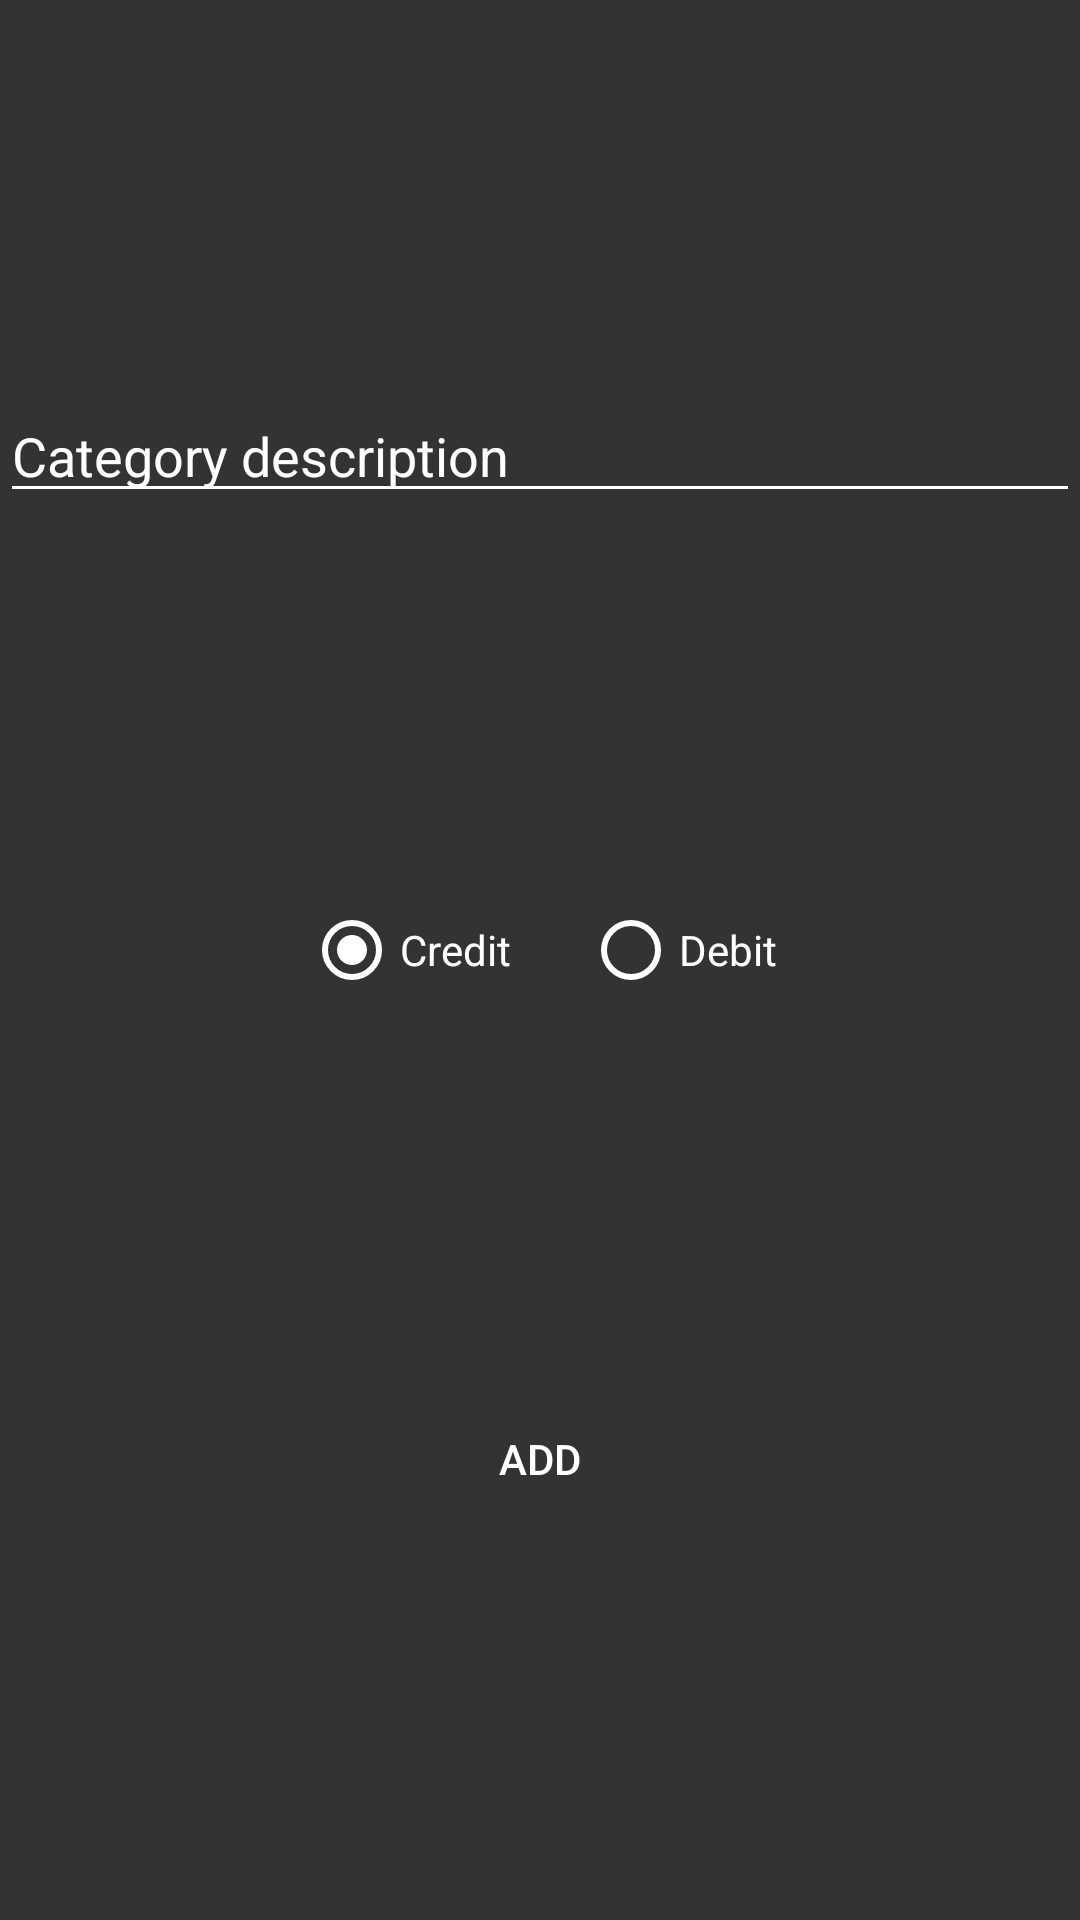

Write the Android layout XML for this screen, with the resource values it uses.
<!-- AndroidManifest.xml: application theme AppTheme -->
<!-- res/layout/activity_add_category.xml -->
<?xml version="1.0" encoding="utf-8"?>
<androidx.constraintlayout.widget.ConstraintLayout xmlns:android="http://schemas.android.com/apk/res/android"
    xmlns:app="http://schemas.android.com/apk/res-auto"
    xmlns:tools="http://schemas.android.com/tools"
    android:layout_width="match_parent"
    android:layout_height="match_parent"
    tools:context=".controller.add.AddCategory">

    <EditText
        android:id="@+id/editText"
        android:layout_width="match_parent"
        android:layout_height="wrap_content"
        android:ems="10"
        android:hint="@string/category_description"
        android:inputType="textPersonName"
        android:textColor="@android:color/white"
        android:textColorHint="@android:color/white"
        app:backgroundTint="@android:color/white"
        app:layout_constraintBottom_toTopOf="@+id/radioType"
        app:layout_constraintEnd_toEndOf="parent"
        app:layout_constraintHorizontal_bias="0.5"
        app:layout_constraintStart_toStartOf="parent"
        app:layout_constraintTop_toTopOf="parent" />

    <RadioGroup
        android:id="@+id/radioType"
        android:layout_width="wrap_content"
        android:layout_height="wrap_content"
        android:orientation="horizontal"
        app:layout_constraintBottom_toTopOf="@+id/button"
        app:layout_constraintEnd_toEndOf="parent"
        app:layout_constraintHorizontal_bias="0.5"
        app:layout_constraintStart_toStartOf="parent"
        app:layout_constraintTop_toBottomOf="@+id/editText">

        <RadioButton
            android:id="@+id/radioCredit"
            android:layout_width="wrap_content"
            android:layout_height="wrap_content"
            android:paddingRight="24dp"
            android:paddingLeft="0dp"
            android:paddingEnd="24dp"
            android:paddingStart="0dp"
            android:checked="true"
            android:text="@string/credit"
            android:textColor="@android:color/white"
            app:buttonTint="@android:color/white" />

        <RadioButton
            android:id="@+id/radioDebit"
            android:layout_width="wrap_content"
            android:layout_height="wrap_content"
            android:text="@string/debit"
            android:textColor="@android:color/white"
            app:buttonTint="@android:color/white" />

    </RadioGroup>

    <Button
        android:id="@+id/button"
        android:layout_width="wrap_content"
        android:layout_height="wrap_content"
        android:background="@drawable/shape_button"
        android:text="@string/add"
        app:layout_constraintBottom_toBottomOf="parent"
        app:layout_constraintEnd_toEndOf="parent"
        app:layout_constraintHorizontal_bias="0.5"
        app:layout_constraintStart_toStartOf="parent"
        app:layout_constraintTop_toBottomOf="@+id/radioType" />

</androidx.constraintlayout.widget.ConstraintLayout>
<!-- resources referenced by this layout -->
<resources>
  <string name="add">Add</string>
  <string name="category_description">Category description</string>
  <string name="credit">Credit</string>
  <string name="debit">Debit</string>
  <style name="AppTheme" parent="Theme.AppCompat.Light.DarkActionBar">
          
          <item name="colorPrimary">@color/colorPrimary</item>
          <item name="colorPrimaryDark">@color/colorPrimaryDark</item>
          <item name="colorAccent">@color/colorAccent</item>
          <item name="android:textColor">@android:color/white</item>
          <item name="android:windowBackground">@color/background</item>
      </style>
  <color name="colorPrimary">#2E7D32</color>
  <color name="colorPrimaryDark">#1B5E20</color>
  <color name="colorAccent">#2E7D32</color>
  <color name="background">#333333</color>
</resources>
